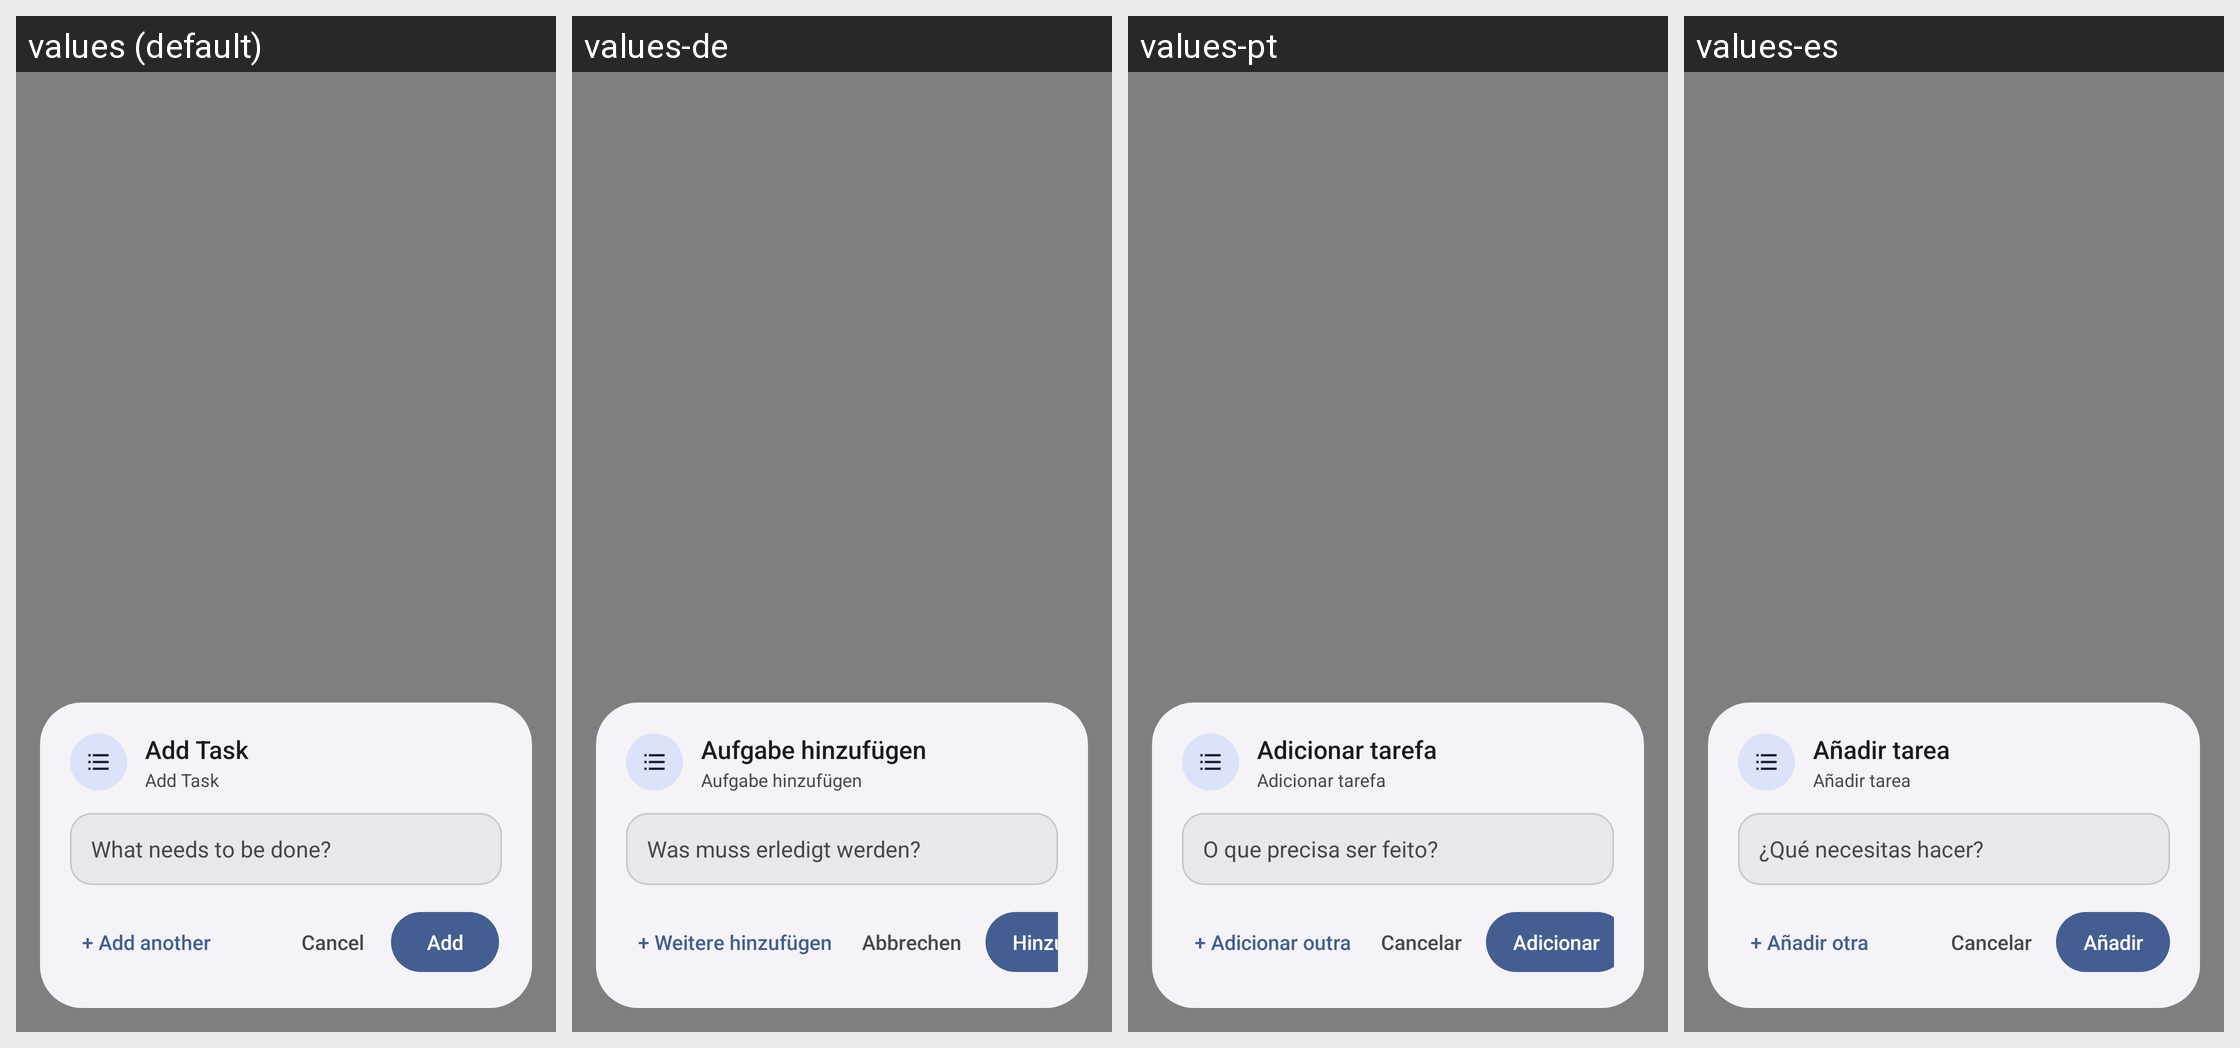

Here is an Android app screen in its default locale and in the app's own translations. Write out the translated-string differences for the strings that appear on this screen.
Android screen res/layout/activity_todo_quick_add.xml rendered under 4 locales, left to right: values (default), values-de, values-pt, values-es. Device: Nexus 5 (rendered at 1080×1920; each locale shown at half size, 540×960, under a caption strip naming it); theme Theme.TodoListPicker.
Other locales in the repository, not shown: values-fr, values-ru, values-ta, values-zh.
Strings drawn on this screen, with the default value and each locale's value (text and hints the layout hard-codes, and strings that could not be matched under every locale, appear in the picture but are not listed):

widget_quick_add_title
  values: Add Task
  values-de: Aufgabe hinzufügen
  values-pt: Adicionar tarefa
  values-es: Añadir tarea

widget_quick_add_hint
  values: What needs to be done?
  values-de: Was muss erledigt werden?
  values-pt: O que precisa ser feito?
  values-es: ¿Qué necesitas hacer?

widget_quick_add_another
  values: + Add another
  values-de: + Weitere hinzufügen
  values-pt: + Adicionar outra
  values-es: + Añadir otra

widget_picker_cancel
  values: Cancel
  values-de: Abbrechen
  values-pt: Cancelar
  values-es: Cancelar

widget_quick_add_save
  values: Add
  values-de: Hinzufügen
  values-pt: Adicionar
  values-es: Añadir
